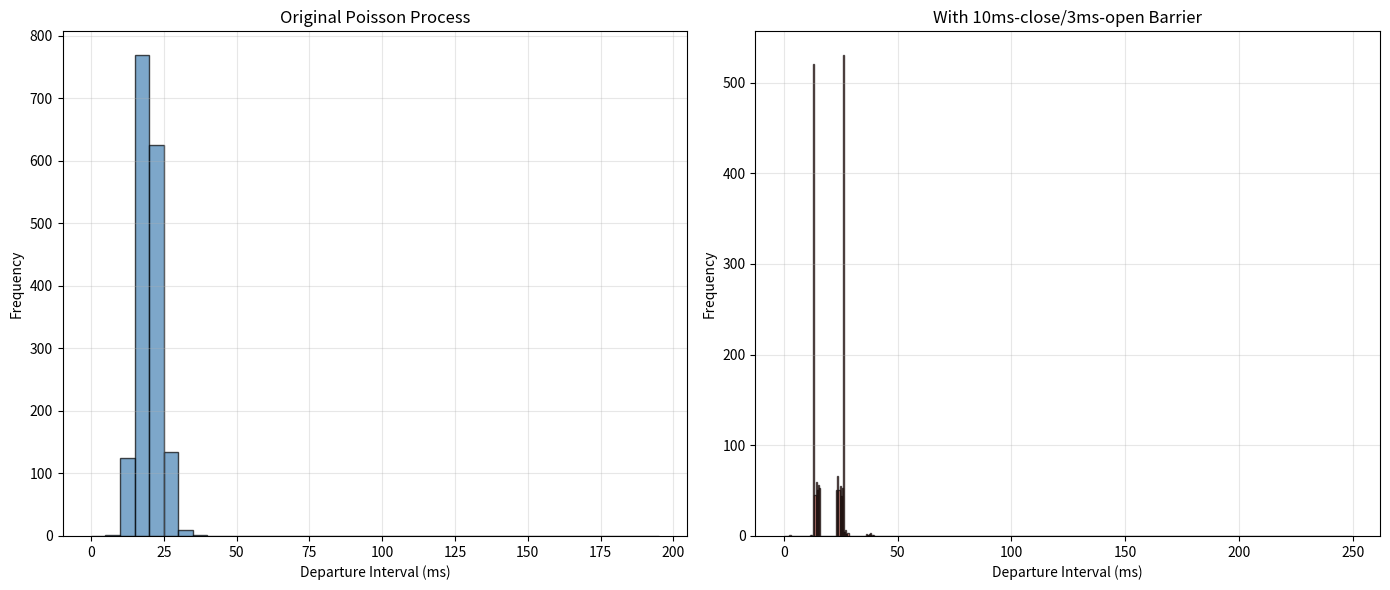

The script that saved this image:
import numpy as np
import matplotlib.pyplot as plt

def generate_arrival_times(rate_per_second, max_passengers):
    """生成泊松过程的乘客到达时间（毫秒）"""
    rate_per_ms = rate_per_second / 1000
    intervals = np.random.exponential(1/rate_per_ms, max_passengers)
    return np.cumsum(intervals)

def adjust_arrival_time(t):
    """调整到达时间模拟新挡板效应（关闭10ms，开启3ms）"""
    cycle = 13  # 总周期13ms
    close_duration = 10  # 关闭持续时间
    cycle_start = (t // cycle) * cycle
    offset = t - cycle_start
    # 关闭期间到达的乘客对齐到周期开始+10ms（开启时刻）
    return cycle_start + close_duration if offset < close_duration else t

def process_departures(arrival_times):
    """处理发车逻辑并计算时间间隔"""
    unique_times, counts = np.unique(arrival_times, return_counts=True)
    departures = []
    current_passengers = 0
    for t, cnt in zip(unique_times, counts):
        current_passengers += cnt
        while current_passengers >= 30:
            departures.append(t)
            current_passengers -= 30
    return np.diff(departures) if len(departures) > 1 else []

# 参数配置
rate = 1500  # 乘客到达率（人/秒）
max_passengers = 50000  # 模拟乘客总数

# 生成数据
np.random.seed(42)
base_arrival = generate_arrival_times(rate, max_passengers)

# 无挡板情况
departure_intervals_raw = process_departures(base_arrival)

# 有挡板情况
adjusted_arrival = np.array([adjust_arrival_time(t) for t in base_arrival])
departure_intervals_adj = process_departures(adjusted_arrival)

# 可视化
plt.figure(figsize=(14, 6))

# 原始分布
plt.subplot(1, 2, 1)
plt.hist(departure_intervals_raw, bins=np.arange(0, 200, 5), 
         alpha=0.7, color='steelblue', edgecolor='black')
plt.title('Original Poisson Process')
plt.xlabel('Departure Interval (ms)')
plt.ylabel('Frequency')
plt.grid(alpha=0.3)

# 调整后分布
plt.subplot(1, 2, 2)
plt.hist(departure_intervals_adj, bins=np.arange(0, 250, 0.5),
         alpha=0.7, color='salmon', edgecolor='black')
plt.title('With 10ms-close/3ms-open Barrier')
plt.xlabel('Departure Interval (ms)')
plt.ylabel('Frequency')
plt.grid(alpha=0.3)

plt.tight_layout()
plt.show()